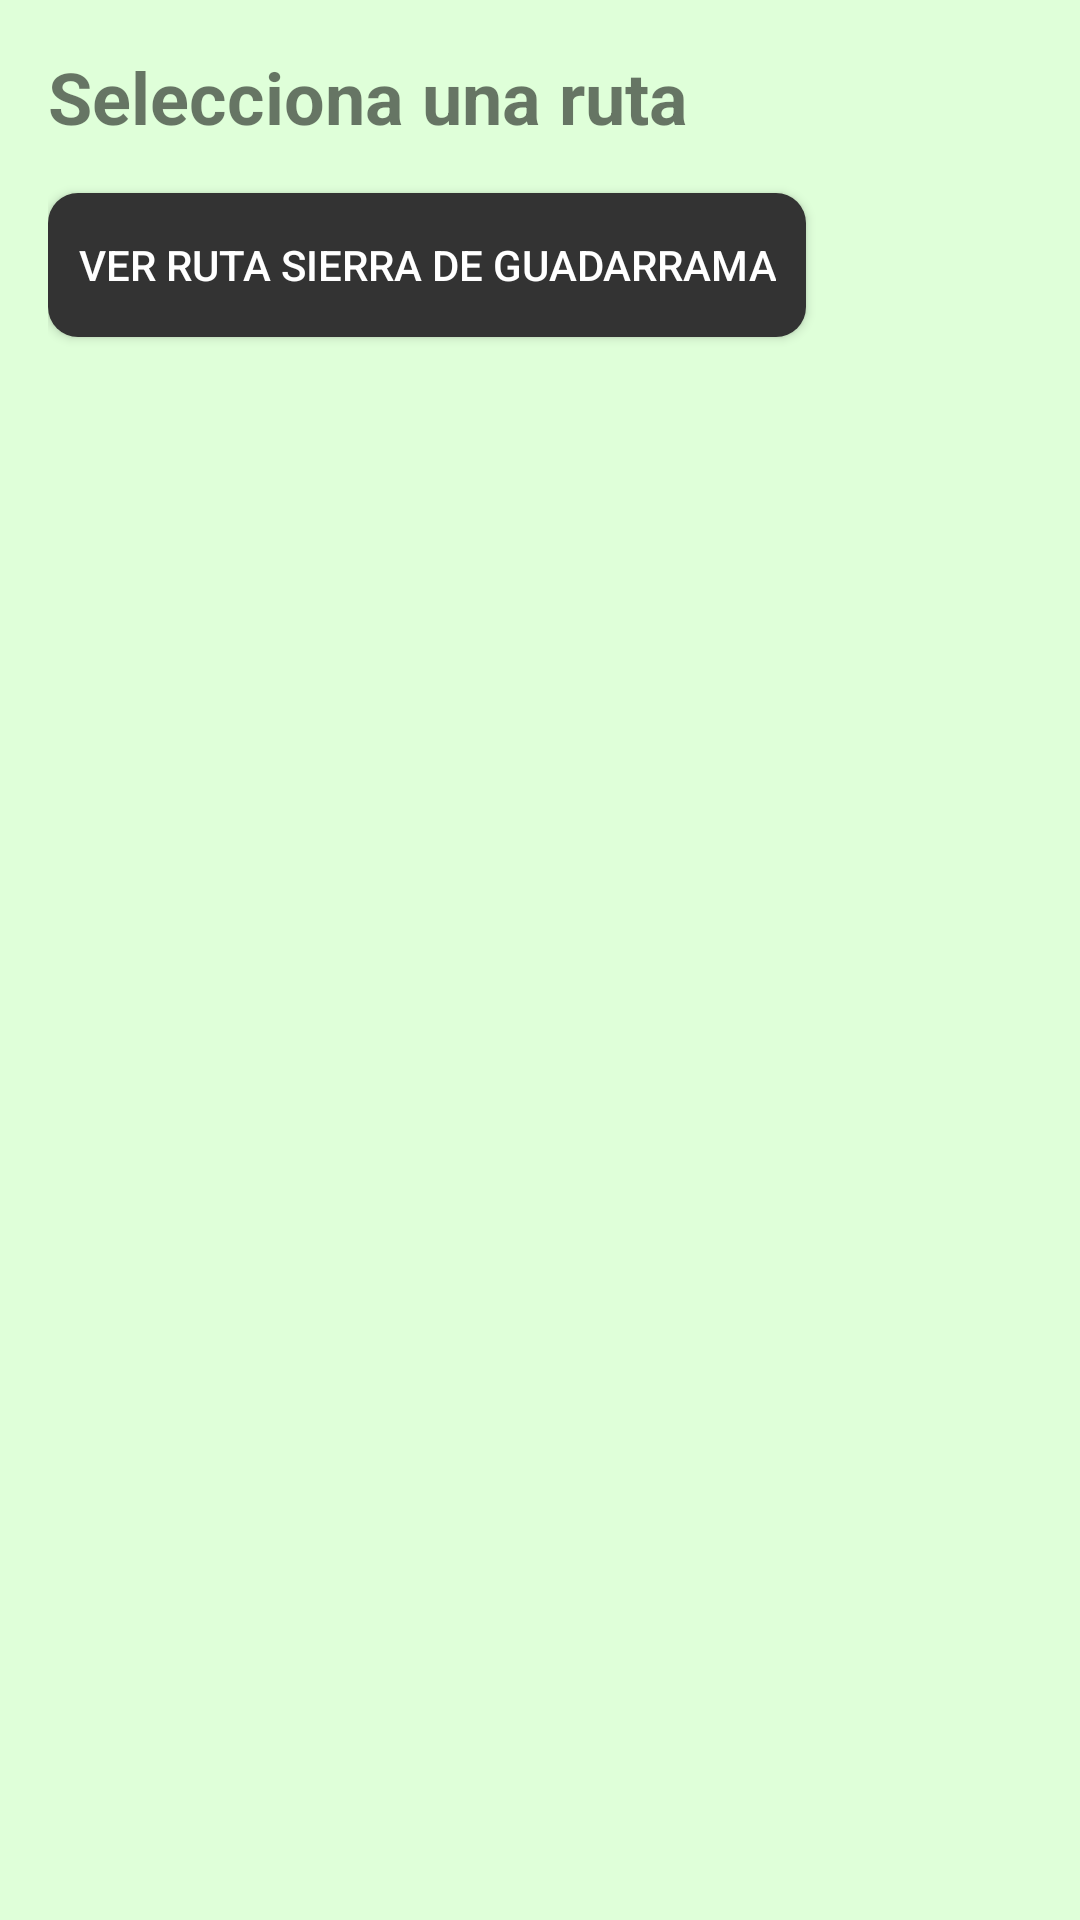

Layout XML and referenced resources for this Android screen:
<!-- AndroidManifest.xml: application theme Theme.MasMontaa -->
<!-- res/layout/activity_route_selection.xml -->
<LinearLayout xmlns:android="http://schemas.android.com/apk/res/android"
    android:layout_width="match_parent"
    android:layout_height="match_parent"
    android:orientation="vertical"
    android:padding="16dp"
    android:background="#DFFFD9">

    
    <TextView
        android:id="@+id/txtTitulo"
        android:layout_width="wrap_content"
        android:layout_height="wrap_content"
        android:text="Selecciona una ruta"
        android:textSize="24sp"
        android:textStyle="bold"
        android:paddingBottom="16dp" />

    
    <Button
        android:id="@+id/btnRuta1"
        android:layout_width="wrap_content"
        android:layout_height="wrap_content"
        android:text="Ver ruta Sierra de Guadarrama"
        android:background="@drawable/button_dark"
        android:textColor="@android:color/white" />

    
    <ScrollView
        android:id="@+id/scrollRuta"
        android:layout_width="match_parent"
        android:layout_height="0dp"
        android:layout_weight="1"
        android:visibility="gone">

        <LinearLayout
            android:id="@+id/linearLayout"
            android:layout_width="match_parent"
            android:layout_height="wrap_content"
            android:orientation="vertical"
            android:paddingTop="20dp" />
    </ScrollView>
</LinearLayout>
<!-- resources referenced by this layout -->
<resources>
  <!-- drawable button_dark (drawable) -->
  <shape xmlns:android="http://schemas.android.com/apk/res/android" android:shape="rectangle">
      <solid android:color="#333333" /> 
      <corners android:radius="10dp"/>
      <padding android:left="10dp" android:top="6dp" android:right="10dp" android:bottom="6dp"/>
  </shape>
  <style name="Theme.MasMontaa" parent="Theme.AppCompat.Light.NoActionBar">
          <item name="colorPrimary">@color/purple_500</item>
          <item name="android:windowBackground">@color/white</item>
          <item name="android:textColorPrimary">@color/black</item>
      </style>
  <!-- not gathered from this repository: default colours our renderer supplied (Android Studio template values) -->
  <color name="purple_500">#FF6200EE</color>
  <color name="black">#FF000000</color>
  <color name="white">#FFFFFFFF</color>
</resources>
